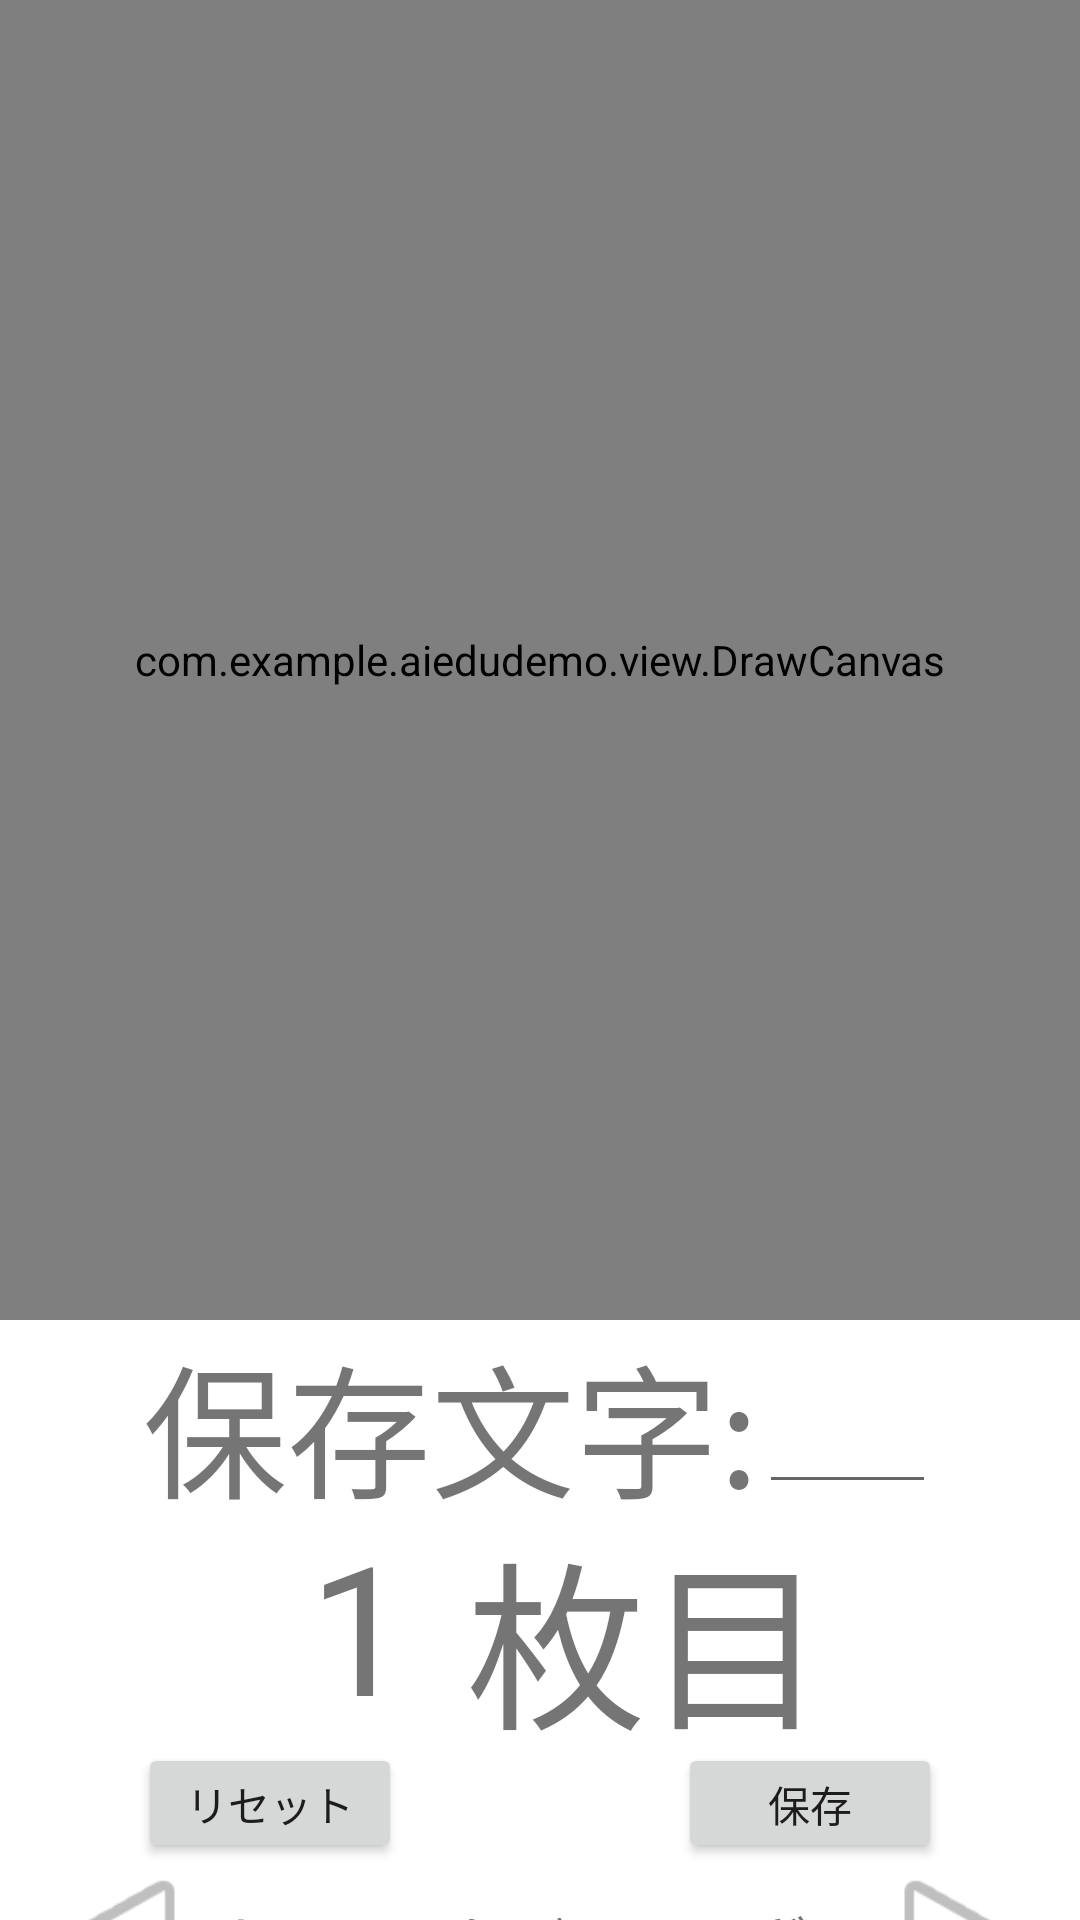

Layout XML and referenced resources for this Android screen:
<!-- AndroidManifest.xml: application theme Theme.AIEduDemo -->
<!-- res/layout/drawself.xml -->
<?xml version="1.0" encoding="utf-8"?>
<androidx.constraintlayout.widget.ConstraintLayout xmlns:android="http://schemas.android.com/apk/res/android"
    xmlns:app="http://schemas.android.com/apk/res-auto"
    xmlns:tools="http://schemas.android.com/tools"
    android:layout_width="match_parent"
    android:layout_height="match_parent"
    app:layout_constraintVertical_weight="0.5"
    tools:context=".main.DrawDigit">

    <LinearLayout
        android:layout_width="match_parent"
        android:layout_height="match_parent"
        android:orientation="vertical"
        android:weightSum="1">

        <LinearLayout
            android:layout_width="match_parent"
            android:layout_height="440dp"
            android:orientation="horizontal">

            <com.example.aiedudemo.view.DrawCanvas
                android:id="@+id/draw_view"
                android:layout_width="0dp"
                android:layout_height="match_parent"
                android:layout_weight="0.5"
                android:background="#000000" />
        </LinearLayout>

        <LinearLayout
            android:layout_width="fill_parent"
            android:layout_height="wrap_content"
            android:layout_weight="0.125"
            android:gravity="center"
            android:orientation="horizontal">

            <TextView
                android:id="@+id/textView2"
                android:layout_width="wrap_content"
                android:layout_height="wrap_content"
                android:text="@string/save_char"
                android:textSize="48sp" />

            <EditText
                android:id="@+id/edit_text"
                android:layout_width="59dp"
                android:layout_height="61dp"
                android:gravity="center"
                android:inputType="text"
                android:textSize="34sp"
                tools:ignore="SpeakableTextPresentCheck"
                android:importantForAutofill="no" />

        </LinearLayout>

        <LinearLayout
            android:layout_width="fill_parent"
            android:layout_height="wrap_content"
            android:layout_weight="0.125"
            android:gravity="center"
            android:orientation="horizontal">

            <TextView
                android:id="@+id/picsnum"
                android:layout_width="71dp"
                android:layout_height="80dp"
                android:gravity="center"
                android:text="@string/pics_num"
                android:textSize="60sp" />

            <TextView
                android:id="@+id/textView"
                android:layout_width="wrap_content"
                android:layout_height="wrap_content"
                android:text="@string/pics_nums"
                android:textSize="60sp" />
        </LinearLayout>

        <LinearLayout
            android:layout_width="match_parent"
            android:layout_height="wrap_content"
            android:layout_weight="0.125"
            android:orientation="horizontal">

            <LinearLayout
                android:layout_width="match_parent"
                android:layout_height="match_parent"
                android:layout_weight="0.5"
                android:gravity="center"
                android:orientation="horizontal"
                android:weightSum="1">

                <Button
                    android:id="@+id/resetBtn"
                    android:layout_width="wrap_content"
                    android:layout_height="wrap_content"
                    android:text="@string/reset" />
            </LinearLayout>

            <LinearLayout
                android:layout_width="match_parent"
                android:layout_height="match_parent"
                android:layout_weight="0.5"
                android:gravity="center"
                android:orientation="horizontal"
                android:weightSum="1">

                <Button
                    android:id="@+id/saveBtn"
                    android:layout_width="wrap_content"
                    android:layout_height="wrap_content"
                    android:text="@string/save" />
            </LinearLayout>

        </LinearLayout>

        <LinearLayout
            android:layout_width="fill_parent"
            android:layout_height="wrap_content"
            android:layout_weight="0.125"
            android:orientation="horizontal">

            <LinearLayout
                android:layout_width="wrap_content"
                android:layout_height="wrap_content"
                android:layout_weight="0.5"
                android:gravity="center"
                android:orientation="horizontal">

                <Button
                    android:id="@+id/backBtn"
                    android:layout_width="60dp"
                    android:layout_height="60dp"
                    android:background="@android:drawable/ic_media_play"
                    android:rotation="180"
                    tools:ignore="SpeakableTextPresentCheck" />

                <TextView
                    android:id="@+id/textBack"
                    android:layout_width="wrap_content"
                    android:layout_height="wrap_content"
                    android:text="@string/back"
                    android:textSize="20sp" />

            </LinearLayout>

            <LinearLayout
                android:layout_width="wrap_content"
                android:layout_height="wrap_content"
                android:layout_weight="0.5"
                android:gravity="center"
                android:orientation="horizontal">

                <TextView
                    android:id="@+id/textNext"
                    android:layout_width="wrap_content"
                    android:layout_height="wrap_content"
                    android:text="@string/next"
                    android:textSize="20sp" />

                <Button
                    android:id="@+id/nextBtn"
                    android:layout_width="60dp"
                    android:layout_height="60dp"
                    android:background="@android:drawable/ic_media_play"
                    tools:ignore="SpeakableTextPresentCheck" />

            </LinearLayout>

        </LinearLayout>

    </LinearLayout>


</androidx.constraintlayout.widget.ConstraintLayout>
<!-- resources referenced by this layout -->
<resources>
  <string name="back">ホームにもどる</string>
  <string name="next">つぎへ</string>
  <string name="pics_num">1</string>
  <string name="pics_nums">枚目</string>
  <string name="reset">リセット</string>
  <string name="save">保存</string>
  <string name="save_char">保存文字:</string>
  <style name="Theme.AIEduDemo" parent="Theme.MaterialComponents.DayNight.DarkActionBar">
          
          <item name="colorPrimary">#32cd32</item>
          <item name="colorPrimaryVariant">#32cd32</item>
          <item name="colorOnPrimary">@color/white</item>
          
          <item name="colorSecondary">@color/teal_200</item>
          <item name="colorSecondaryVariant">@color/teal_700</item>
          <item name="colorOnSecondary">@color/black</item>
          
          <item name="android:statusBarColor" tools:targetApi="l">?attr/colorPrimaryVariant</item>
          
  
          <item name="windowNoTitle">true</item>
          <item name="windowActionBar">true</item>
          <item name="android:windowContentOverlay">@null</item>
      </style>
  <color name="white">#FFFFFFFF</color>
  <color name="teal_200">#FF03DAC5</color>
  <color name="teal_700">#FF018786</color>
  <color name="black">#FF000000</color>
</resources>
